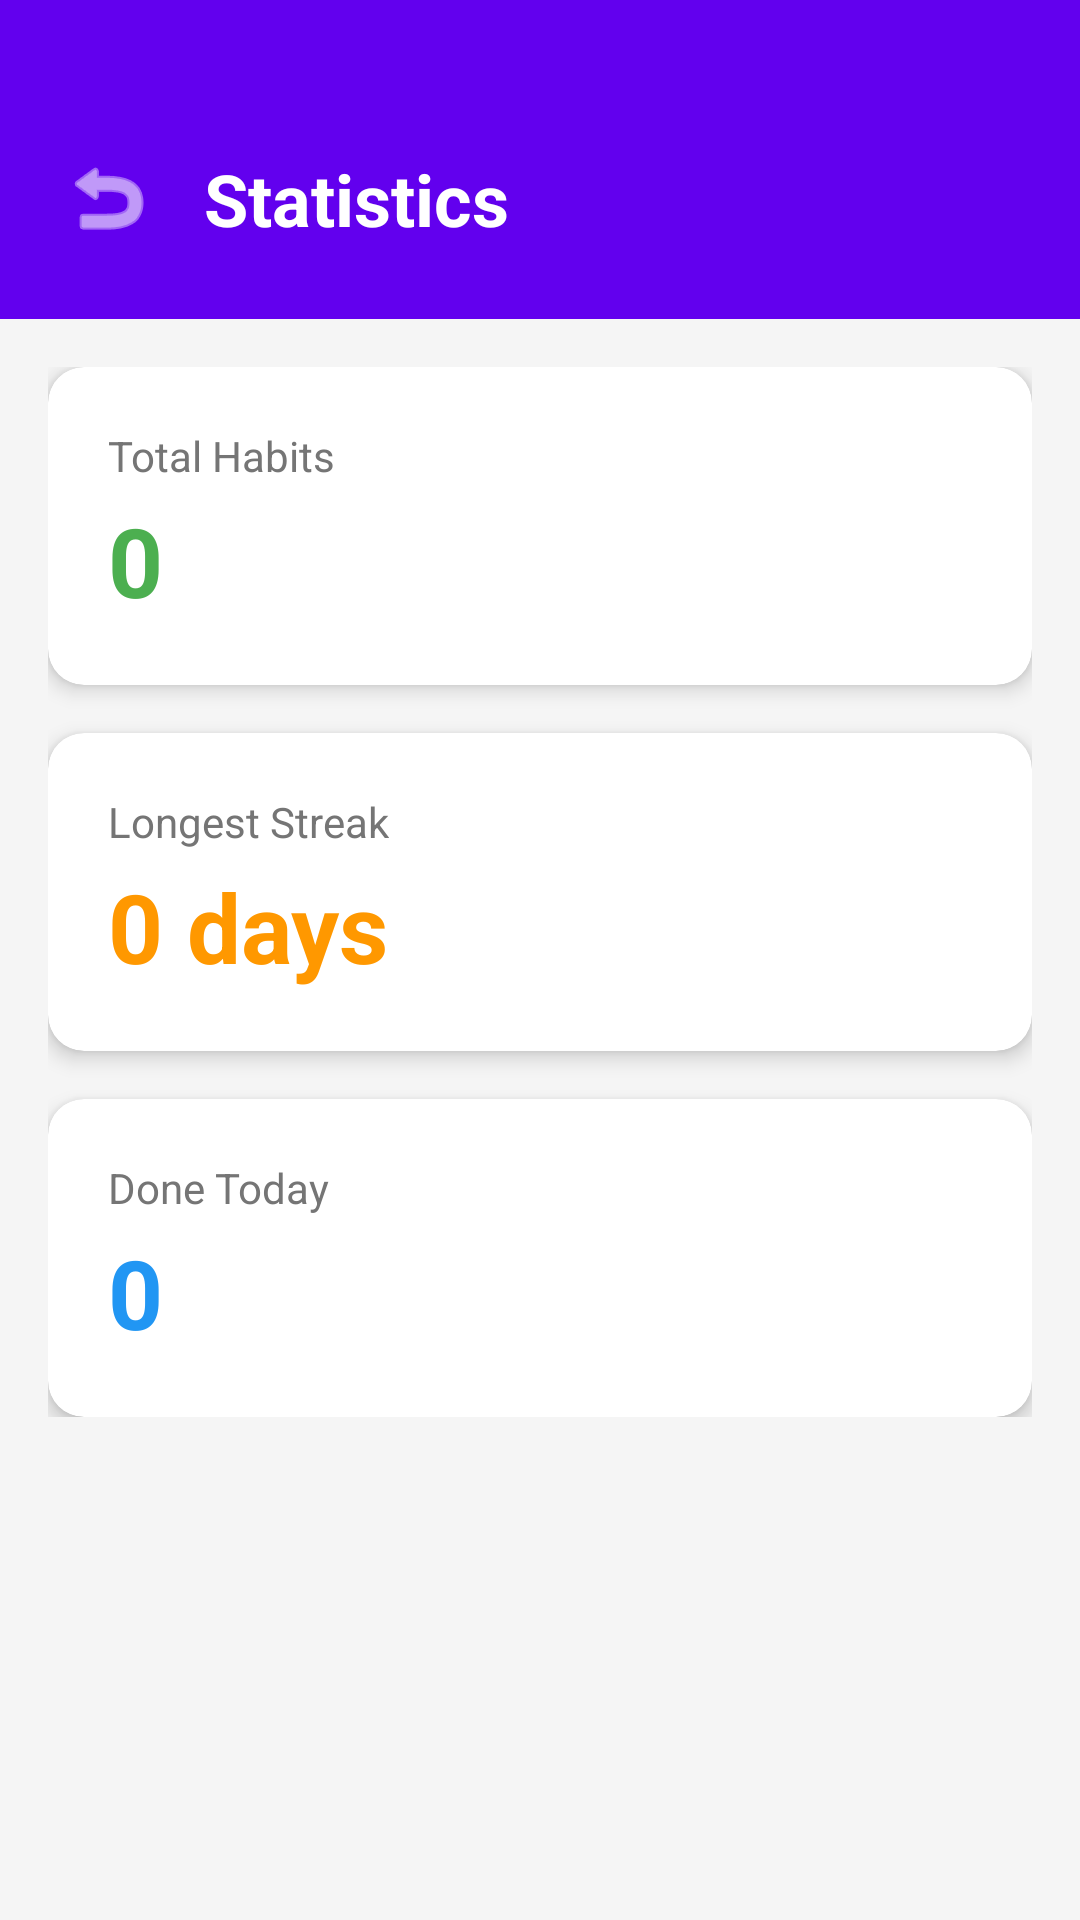

Write the Android layout XML for this screen, with the resource values it uses.
<!-- AndroidManifest.xml: application theme Theme.HapitTracker -->
<!-- res/layout/activity_stats.xml -->
<?xml version="1.0" encoding="utf-8"?>
<LinearLayout xmlns:android="http://schemas.android.com/apk/res/android"
    xmlns:app="http://schemas.android.com/apk/res-auto"
    android:layout_width="match_parent"
    android:layout_height="match_parent"
    android:orientation="vertical"
    android:background="#F5F5F5">

    <LinearLayout
        android:layout_width="match_parent"
        android:layout_height="wrap_content"
        android:background="#6200EE"
        android:gravity="center_vertical"
        android:orientation="horizontal"
        android:paddingStart="20dp"
        android:paddingTop="50dp"
        android:paddingEnd="20dp"
        android:paddingBottom="24dp">

        <ImageButton
            android:id="@+id/btnBack"
            android:layout_width="32dp"
            android:layout_height="32dp"
            android:background="?attr/selectableItemBackgroundBorderless"
            android:src="@android:drawable/ic_menu_revert"
            android:tint="#FFFFFF" /> 

        <TextView
            android:layout_width="wrap_content"
            android:layout_height="wrap_content"
            android:layout_marginStart="16dp"
            android:text="Statistics"
            android:textColor="#FFFFFF"
            android:textSize="24sp"
            android:textStyle="bold" />

    </LinearLayout>

    <ScrollView
        android:layout_width="match_parent"
        android:layout_height="match_parent"
        android:padding="16dp">

        <LinearLayout
            android:layout_width="match_parent"
            android:layout_height="wrap_content"
            android:orientation="vertical">

            <androidx.cardview.widget.CardView
                android:layout_width="match_parent"
                android:layout_height="wrap_content"
                android:layout_marginBottom="16dp"
                app:cardCornerRadius="12dp"
                app:cardElevation="4dp">
                <LinearLayout
                    android:layout_width="match_parent"
                    android:layout_height="wrap_content"
                    android:orientation="vertical"
                    android:padding="20dp">
                    <TextView
                        android:layout_width="wrap_content"
                        android:layout_height="wrap_content"
                        android:text="Total Habits"
                        android:textSize="14sp"
                        android:textColor="#757575"/>
                    <TextView
                        android:id="@+id/tvTotalHabits"
                        android:layout_width="wrap_content"
                        android:layout_height="wrap_content"
                        android:text="0"
                        android:textSize="32sp"
                        android:textStyle="bold"
                        android:textColor="#4CAF50"
                        android:layout_marginTop="4dp"/>
                </LinearLayout>
            </androidx.cardview.widget.CardView>

            <androidx.cardview.widget.CardView
                android:layout_width="match_parent"
                android:layout_height="wrap_content"
                android:layout_marginBottom="16dp"
                app:cardCornerRadius="12dp"
                app:cardElevation="4dp">
                <LinearLayout
                    android:layout_width="match_parent"
                    android:layout_height="wrap_content"
                    android:orientation="vertical"
                    android:padding="20dp">
                    <TextView
                        android:layout_width="wrap_content"
                        android:layout_height="wrap_content"
                        android:text="Longest Streak"
                        android:textSize="14sp"
                        android:textColor="#757575"/>
                    <TextView
                        android:id="@+id/tvLongestStreak"
                        android:layout_width="wrap_content"
                        android:layout_height="wrap_content"
                        android:text="0 days"
                        android:textSize="32sp"
                        android:textStyle="bold"
                        android:textColor="#FF9800"
                        android:layout_marginTop="4dp"/>
                </LinearLayout>
            </androidx.cardview.widget.CardView>

            <androidx.cardview.widget.CardView
                android:layout_width="match_parent"
                android:layout_height="wrap_content"
                app:cardCornerRadius="12dp"
                app:cardElevation="4dp">
                <LinearLayout
                    android:layout_width="match_parent"
                    android:layout_height="wrap_content"
                    android:orientation="vertical"
                    android:padding="20dp">
                    <TextView
                        android:layout_width="wrap_content"
                        android:layout_height="wrap_content"
                        android:text="Done Today"
                        android:textSize="14sp"
                        android:textColor="#757575"/>
                    <TextView
                        android:id="@+id/tvDoneToday"
                        android:layout_width="wrap_content"
                        android:layout_height="wrap_content"
                        android:text="0"
                        android:textSize="32sp"
                        android:textStyle="bold"
                        android:textColor="#2196F3"
                        android:layout_marginTop="4dp"/>
                </LinearLayout>
            </androidx.cardview.widget.CardView>
        </LinearLayout>
    </ScrollView>

</LinearLayout>
<!-- resources referenced by this layout -->
<resources>
  <style name="Theme.HapitTracker" parent="Theme.MaterialComponents.DayNight.DarkActionBar">
          
      </style>
</resources>
